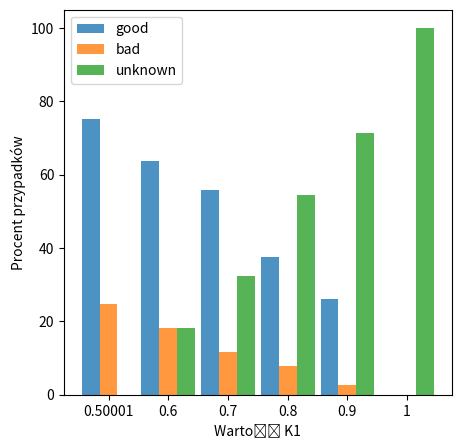

Source code (Python):
# [redacted]
# [redacted]
import copy
from collections import defaultdict

import math
import matplotlib.pyplot as plt
from mpl_toolkits.mplot3d import Axes3D
import matplotlib.pyplot as plt
import numpy as np

import os


def findLastIndex(str, x):
    index = -1
    for i in range(0, len(str)):
        if str[i] == x:
            index = i
    return index


def write_pdf(fig, name):
    backslash_index = findLastIndex(name, '/')
    if backslash_index > 0:
        dir = name[:backslash_index]
        if not os.path.exists(dir):
            os.makedirs(dir)
    fig.savefig(name + ".pdf")


def draw_neural_net(ax, left, right, bottom, top, layer_sizes, actfun_hid, actfun_out, coefs_, intercepts_, n_iter_,
                    loss_):
    '''
    Draw a neural network cartoon using matplotilb.
    
    :usage:
        >>> fig = plt.figure(figsize=(12, 12))
        >>> draw_neural_net(fig.gca(), .1, .9, .1, .9, [4, 7, 2])
    
    :parameters:
        - ax : matplotlib.axes.AxesSubplot
            The axes on which to plot the cartoon (get e.g. by plt.gca())
        - left : float
            The center of the leftmost node(s) will be placed here
        - right : float
            The center of the rightmost node(s) will be placed here
        - bottom : float
            The center of the bottommost node(s) will be placed here
        - top : float
            The center of the topmost node(s) will be placed here
        - layer_sizes : list of int
            List of layer sizes, including input and output dimensionality
    '''
    n_layers = len(layer_sizes)
    v_spacing = (top - bottom) / float(max(layer_sizes))
    h_spacing = (right - left) / float(len(layer_sizes) - 1)

    # Input-Arrows
    layer_top_0 = v_spacing * (layer_sizes[0] - 1) / 2. + (top + bottom) / 2.
    for m in range(layer_sizes[0]):
        plt.arrow(left - 0.18, layer_top_0 - m * v_spacing, 0.12, 0, lw=1, head_width=0.01, head_length=0.02)

    # Nodes
    for n, layer_size in enumerate(layer_sizes):
        layer_top = v_spacing * (layer_size - 1) / 2. + (top + bottom) / 2.
        for m in range(layer_size):
            circle = plt.Circle((n * h_spacing + left, layer_top - m * v_spacing), v_spacing / 8.,
                                color='w', ec='green' if n == 0 else 'red' if n == len(layer_sizes) - 1 else 'k',
                                zorder=4)
            if n == 0:
                plt.text(left - 0.125, layer_top - m * v_spacing, r'$X_{' + str(m + 1) + '}$', fontsize=15)
            elif (n_layers == 3) & (n == 1):
                plt.text(n * h_spacing + left + 0.00, layer_top - m * v_spacing + (v_spacing / 8. + 0.01 * v_spacing),
                         r'$H_{' + str(m + 1) + '}$', fontsize=15)
            elif n == n_layers - 1:
                plt.text(n * h_spacing + left + 0.10, layer_top - m * v_spacing, r'$y_{' + str(m + 1) + '}$',
                         fontsize=15)
            ax.add_artist(circle)
    # Bias-Nodes
    for n, layer_size in enumerate(layer_sizes):
        if n < n_layers - 1:
            x_bias = (n + 0.5) * h_spacing + left
            y_bias = top + 0.005
            circle = plt.Circle((x_bias, y_bias), v_spacing / 8., color='w', ec='k', zorder=4)
            plt.text(x_bias - (v_spacing / 8. + 0.10 * v_spacing + 0.01), y_bias, r'$1$', fontsize=15)
            ax.add_artist(circle)
            # Edges
    # Edges between nodes
    for n, (layer_size_a, layer_size_b) in enumerate(zip(layer_sizes[:-1], layer_sizes[1:])):
        layer_top_a = v_spacing * (layer_size_a - 1) / 2. + (top + bottom) / 2.
        layer_top_b = v_spacing * (layer_size_b - 1) / 2. + (top + bottom) / 2.
        for m in range(layer_size_a):
            for o in range(layer_size_b):
                line = plt.Line2D([n * h_spacing + left, (n + 1) * h_spacing + left],
                                  [layer_top_a - m * v_spacing, layer_top_b - o * v_spacing], c='k')
                ax.add_artist(line)
                xm = (n * h_spacing + left)
                xo = ((n + 1) * h_spacing + left)
                ym = (layer_top_a - m * v_spacing)
                yo = (layer_top_b - o * v_spacing)
                rot_mo_rad = np.arctan((yo - ym) / (xo - xm))
                rot_mo_deg = rot_mo_rad * 180. / np.pi
                xm1 = xm + (v_spacing / 8. + 0.05) * np.cos(rot_mo_rad)
                if n == 0:
                    if yo > ym:
                        ym1 = ym + (v_spacing / 8. + 0.12) * np.sin(rot_mo_rad)
                    else:
                        ym1 = ym + (v_spacing / 8. + 0.05) * np.sin(rot_mo_rad)
                else:
                    if yo > ym:
                        ym1 = ym + (v_spacing / 8. + 0.12) * np.sin(rot_mo_rad)
                    else:
                        ym1 = ym + (v_spacing / 8. + 0.04) * np.sin(rot_mo_rad)
                plt.text(xm1, ym1, \
                         str(round(coefs_[n][m, o], 4)), \
                         rotation=rot_mo_deg, \
                         fontsize=10)
    # Edges between bias and nodes
    for n, (layer_size_a, layer_size_b) in enumerate(zip(layer_sizes[:-1], layer_sizes[1:])):
        if n < n_layers - 1:
            layer_top_a = v_spacing * (layer_size_a - 1) / 2. + (top + bottom) / 2.
            layer_top_b = v_spacing * (layer_size_b - 1) / 2. + (top + bottom) / 2.
        x_bias = (n + 0.5) * h_spacing + left
        y_bias = top + 0.005
        for o in range(layer_size_b):
            line = plt.Line2D([x_bias, (n + 1) * h_spacing + left],
                              [y_bias, layer_top_b - o * v_spacing], c='k')
            ax.add_artist(line)
            xo = ((n + 1) * h_spacing + left)
            yo = (layer_top_b - o * v_spacing)
            rot_bo_rad = np.arctan((yo - y_bias) / (xo - x_bias))
            rot_bo_deg = rot_bo_rad * 180. / np.pi
            xo2 = xo - (v_spacing / 8. + 0.01) * np.cos(rot_bo_rad)
            yo2 = yo - (v_spacing / 8. + 0.01) * np.sin(rot_bo_rad)
            xo1 = xo2 - 0.05 * np.cos(rot_bo_rad)
            yo1 = yo2 - 0.05 * np.sin(rot_bo_rad)
            plt.text(xo1, yo1, \
                     str(round(intercepts_[n][o], 4)), \
                     rotation=rot_bo_deg, \
                     fontsize=10)

            # Output-Arrows
    layer_top_0 = v_spacing * (layer_sizes[-1] - 1) / 2. + (top + bottom) / 2.
    for m in range(layer_sizes[-1]):
        plt.arrow(right + 0.015, layer_top_0 - m * v_spacing, 0.16 * h_spacing, 0, lw=1, head_width=0.01,
                  head_length=0.02)

    plt.text(0.5, bottom - 0.005 * v_spacing,
             'Hidden,Output: ' + str(actfun_hid) + ',' + str(actfun_out) + '\nSteps:' + str(n_iter_) + '\nLoss:' + str(
                 loss_),
             horizontalalignment='center', verticalalignment='center', transform=ax.transAxes, fontsize=12,
             color='blue')

    plt.show()
    # would be nice to write ranges of values for input nodes (min,max), but we don't get this information in this function...
    # also would be nice to move Hidden,Output info about act functions and write it slightly below bottom-most nodes in each layer


# MK, added this extremely convenient function with only one parameter (the network)
def draw_nn(mlp, name):  # gets all params from 'mlp' and passes to draw_neural_net()
    # layer_sizes = [2] + list(my_hidden_layer_sizes) + [1]  #<-- MK: seems the author was wrong by using fixed [2] here, while he constructed 3 inputs? and perhaps only used 2, unknowingly?
    print("layer weight matrix shapes:", [coef.shape for coef in mlp.coefs_])
    layer_sizes = [coef.shape[0] for coef in mlp.coefs_] + [
        mlp.coefs_[-1].shape[1]]  # for last, use in-number and also append out-number
    print("detected layer sizes:", layer_sizes)
    fig = plt.figure(figsize=(12, 12))
    ax = fig.gca()
    ax.axis('off')
    draw_neural_net(ax, .1, .9, .1, .9, layer_sizes, mlp.activation, mlp.out_activation_, mlp.coefs_, mlp.intercepts_,
                    mlp.n_iter_, mlp.loss_)
    write_pdf(fig, name + "_schema")


def draw_response(mlp, X, y, name):
    h = .02  # step size in the mesh
    X = np.array(X)  # only needed if someone provided a list of lists as X
    x_min, x_max = X[:, 0].min() - .5, X[:, 0].max() + .5
    y_min, y_max = X[:, 1].min() - .5, X[:, 1].max() + .5
    xx, yy = np.meshgrid(np.arange(x_min, x_max, h), np.arange(y_min, y_max, h))
    Z = mlp.predict_proba(np.c_[xx.ravel(), yy.ravel()])[:, 1]
    Z = Z.reshape(xx.shape)

    fig = plt.figure(figsize=(8, 8))
    ax = fig.gca()
    # Put the prediction into a color plot
    ax.contourf(xx, yy, Z, cmap='coolwarm', alpha=.4)
    # show dataset on top of contours
    ax.scatter(X[:, 0], X[:, 1], c=y, cmap='coolwarm', edgecolors='k', s=80)
    ax.set_xlim(xx.min(), xx.max())
    ax.set_ylim(yy.min(), yy.max())
    ax.set_xticks(())
    ax.set_yticks(())
    plt.show()
    write_pdf(fig, name + "_resp_2d")


def draw_response3D(mlp, X, y, name):
    h = .02  # step size in the mesh
    X = np.array(X)  # only needed if someone provided a list of lists as X
    x_min, x_max = X[:, 0].min() - .5, X[:, 0].max() + .5
    y_min, y_max = X[:, 1].min() - .5, X[:, 1].max() + .5
    xx, yy = np.meshgrid(np.arange(x_min, x_max, h), np.arange(y_min, y_max, h))
    Z = mlp.predict_proba(np.c_[xx.ravel(), yy.ravel()])[:, 1]
    Z = Z.reshape(xx.shape)

    fig = plt.figure(figsize=(8, 8))
    ax = fig.gca(projection='3d')
    ax.set_xlabel('Wejście 1')
    ax.set_ylabel('Wejście 2')
    ax.set_zlabel('Wyjśce')

    surf = ax.plot_surface(xx, yy, Z, cmap='coolwarm', linewidth=0, antialiased=True)
    ax.scatter(X[:, 0], X[:, 1], y, c=y, s=200, cmap='coolwarm')
    # TODO overlay Axes3D.scatter X and color by y, as in draw_response()? https://matplotlib.org/mpl_toolkits/mplot3d/tutorial.html
    write_pdf(fig, name + "_resp_3d")


def draw_square_error(licz, accu, loss, square_error, name):
    fig = plt.figure(figsize=(8, 8))
    plt.plot(licz, accu, label='accuracy')
    plt.plot(licz, loss, label='loss')
    plt.plot(licz, square_error, label='square error')
    ax = fig.gca()
    ax.set_xlabel('Numer iteracji')
    ax.set_ylabel('Wartość')
    plt.gca().legend(('accuracy', 'loss', 'square error'))
    write_pdf(fig, name + "_se")


def draw_train_and_test_error(iter, se_train, se_test, name):
    fig = plt.figure(figsize=(8, 8))
    plt.plot(iter, se_train, label='Train')
    plt.plot(iter, se_test, label='Test')
    ax = fig.gca()
    ax.set_xlabel('Numer iteracji')
    ax.set_ylabel('Trafność')
    plt.gca().legend(('Train', 'Test'))
    write_pdf(fig, name + "_se")


def draw_n_accuracy(iter, data, name, x_label='Numer iteracji', y_label='Trafność'):
    fig = plt.figure(figsize=(8, 8))
    keys = []
    for [k, value] in data.items():
        keys.append(k)
        plt.plot(iter, value, label=k)
    ax = fig.gca()
    ax.set_xlabel(x_label)
    ax.set_ylabel(y_label)
    if len(keys) > 1:
        plt.gca().legend(keys)
    write_pdf(fig, name + "_accu")


def draw_weights_histogram(licz, weights, name):
    fig = plt.figure(figsize=(8, 8))
    # plt.rcParams["figure.figsize"] = (unit , unit* 1.5)
    index = np.arange(len(licz))
    bar_width = 0.5
    opacity = 0.8
    w = defaultdict(lambda: [])
    for d, data in enumerate(weights):
        for lay_i, lay in enumerate(data):
            for source_i, source in enumerate(lay):
                for dest_i, dest in enumerate(source):
                    w[f"{lay_i}:{source_i}->{dest_i}"].append(dest)
    colors = ['#F44336', '#CDDC39', '#FFC107', '#03A9F4', '#9C27B0', '#8BC34A']
    charts = len(w.items())
    rows = math.ceil(math.sqrt(charts))
    columns = math.ceil(charts / rows)
    for i, [key, value] in enumerate(w.items()):
        plt.subplot(rows, columns, i + 1)
        plt.bar(index + 0.5, value, bar_width,
                alpha=opacity,
                color=colors[i % len(colors)],
                label=key)
        ax = fig.gca()
        # ax.set_xlabel('Numer iteracji')
        # ax.set_ylabel('Wartość')
        plt.xticks(index + bar_width, licz)
        plt.legend()

    plt.show()
    write_pdf(fig, name + "_histo")


def draw_hist(x_vals, data, name):
    fig = plt.figure(figsize=(5, 5))
    index = np.arange(len(list(data.items())[0][1]))
    bar_width = 0.3
    opacity = 0.8
    for i, [key, value] in enumerate(data.items()):
        value.reverse()
        plt.bar(index + bar_width * (i), value, bar_width,
                alpha=opacity,
                label=key)
    plt.xlabel('Wartość K1')
    plt.ylabel("Procent przypadków")
    plt.xticks(index + bar_width, x_vals)
    plt.legend()
    plt.show()
    write_pdf(fig, name + "_hist_k1")


def normalize_dataset(dataset):
    data = np.array(dataset)
    for i in range(data.shape[1]):
        elems = data[:, i]
        min_val = elems.min()
        max_val = elems.max()
        data[:, i] = (elems - min_val) / (max_val - min_val)
    return data


def drop_each(data, each_num):
    return [d for i, d in enumerate(data) if i % each_num != 0]


if __name__ == '__main__':
    results = {'good': [0, 20, 29, 43, 49, 58], 'bad': [0, 2, 6, 9, 14, 19], 'unknown': [77, 55, 42, 25, 14, 0]}
    normalized = {}
    totals = [0, 0, 0, 0, 0, 0]
    for k, values in results.items():
        for i, v in enumerate(values):
            totals[i] += v
    for k, values in results.items():
        values = [v/t * 100 for v,t in zip(values, totals)]
        normalized[k] = values
    k1 = [1, 0.9, 0.8, 0.7, 0.6, 0.50001]
    k1.reverse()

    draw_hist(k1, normalized, "pima/7/unknown")
